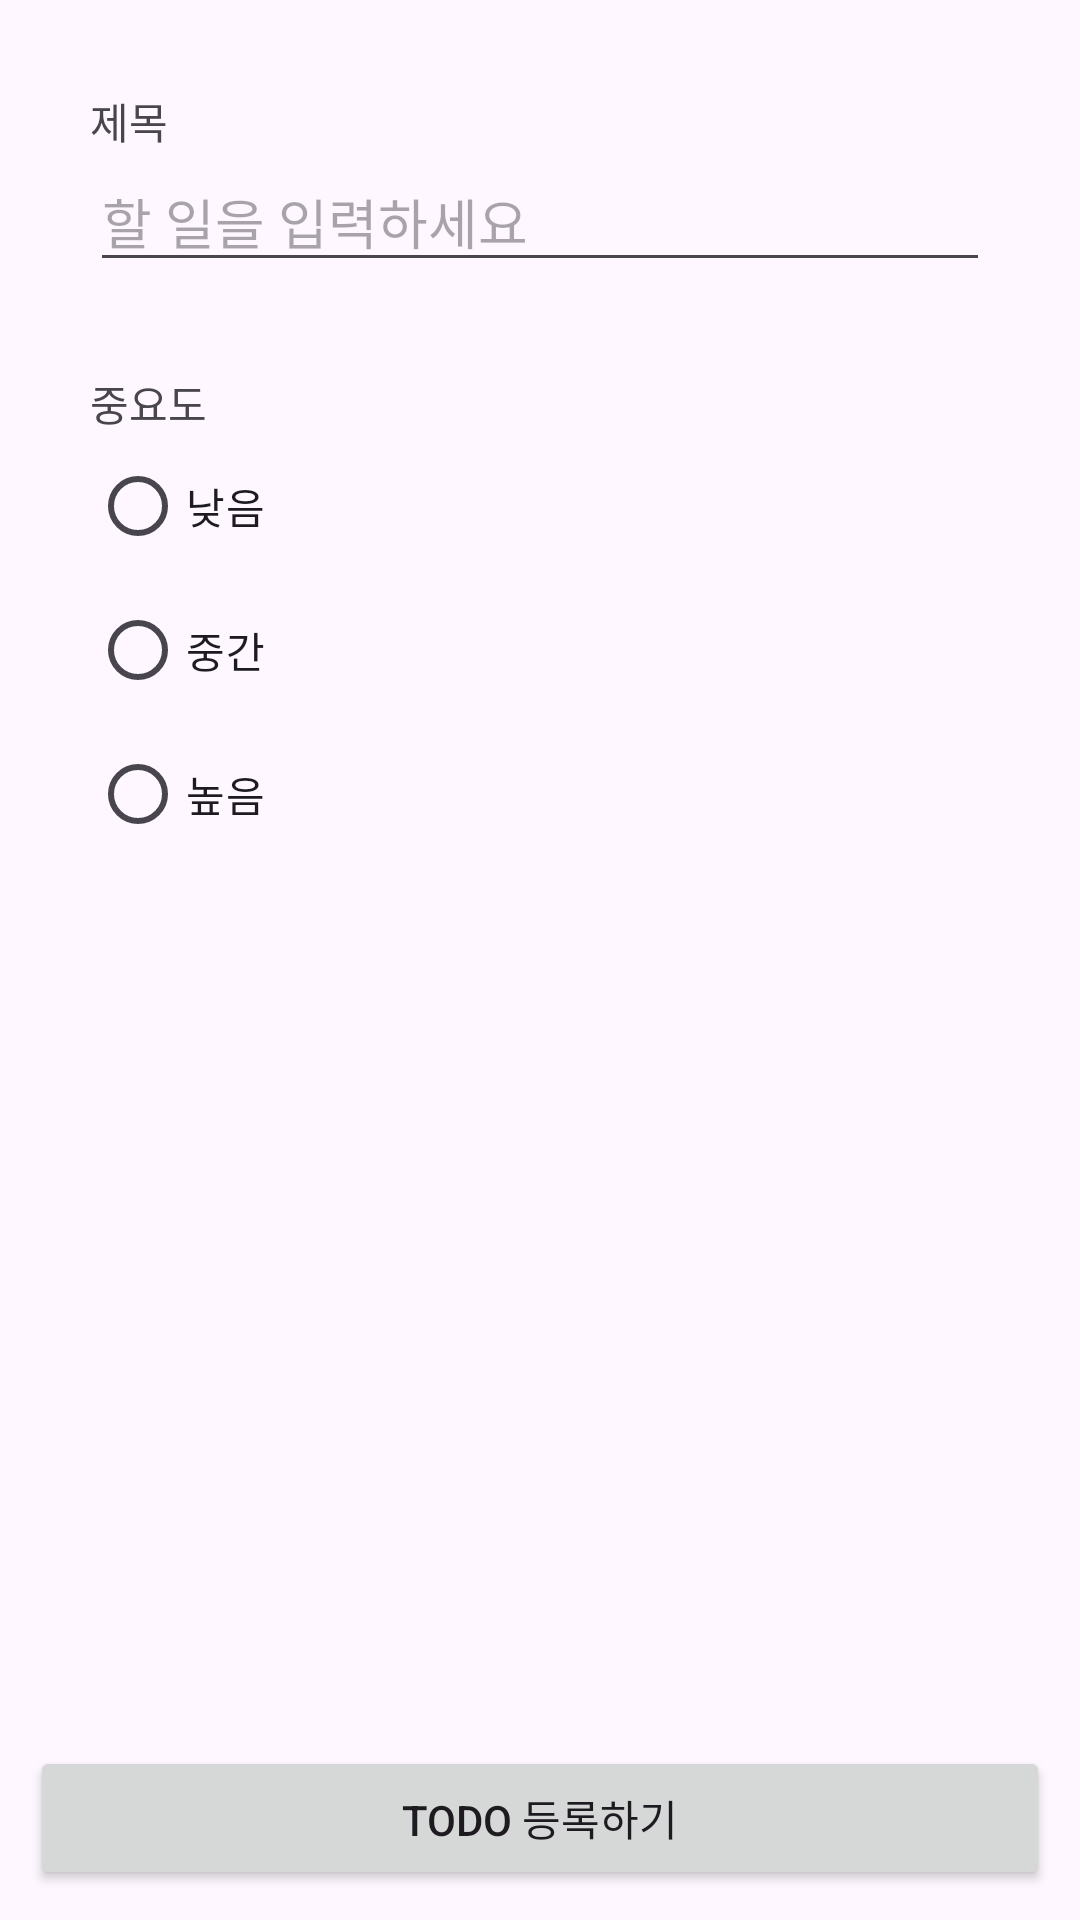

Here is an Android app screen rendered from its layout file. Give the layout XML and the strings, colors and styles it references.
<!-- AndroidManifest.xml: application theme Theme.Android_Inflearn_TodoList -->
<!-- res/layout/activity_create_todo.xml -->
<?xml version="1.0" encoding="utf-8"?>
<androidx.constraintlayout.widget.ConstraintLayout xmlns:android="http://schemas.android.com/apk/res/android"
    xmlns:app="http://schemas.android.com/apk/res-auto"
    xmlns:tools="http://schemas.android.com/tools"
    android:layout_width="match_parent"
    android:layout_height="match_parent"
    tools:context=".CreateTodoActivity">

    <TextView
        android:id="@+id/tv_createTodo_title"
        android:layout_width="wrap_content"
        android:layout_height="wrap_content"
        android:text="@string/createTodo_title_tv"
        app:layout_constraintTop_toTopOf="parent"
        app:layout_constraintStart_toStartOf="parent"
        android:layout_marginStart="30dp"
        android:layout_marginTop="30dp" />

    <EditText
        android:id="@+id/et_createTodo_title"
        android:layout_width="0dp"
        android:layout_height="wrap_content"
        app:layout_constraintTop_toBottomOf="@+id/tv_createTodo_title"
        app:layout_constraintStart_toStartOf="@+id/tv_createTodo_title"
        app:layout_constraintEnd_toEndOf="parent"
        android:layout_marginEnd="30dp"
        android:hint="@string/createTodo_todo_et"/>

    <TextView
        android:id="@+id/tv_createTodo_importance"
        android:layout_width="wrap_content"
        android:layout_height="wrap_content"
        android:text="@string/createTodo_importance_tv"
        app:layout_constraintTop_toBottomOf="@+id/et_createTodo_title"
        app:layout_constraintStart_toStartOf="parent"
        android:layout_marginStart="30dp"
        android:layout_marginTop="30dp" />

    <RadioGroup
        android:id="@+id/radiogroup_createTodo_importance"
        android:layout_width="wrap_content"
        android:layout_height="wrap_content"
        app:layout_constraintTop_toBottomOf="@+id/tv_createTodo_importance"
        app:layout_constraintLeft_toLeftOf="@+id/tv_createTodo_importance">

        <RadioButton
            android:id="@+id/importance_low"
            android:layout_width="wrap_content"
            android:layout_height="wrap_content"
            android:text="@string/createTodo_low_radioButton"/>

        <RadioButton
            android:id="@+id/importance_middle"
            android:layout_width="wrap_content"
            android:layout_height="wrap_content"
            android:text="@string/createTodo_middle_radioButton"/>

        <RadioButton
            android:id="@+id/importance_high"
            android:layout_width="wrap_content"
            android:layout_height="wrap_content"
            android:text="@string/createTodo_high_radioButton"/>

    </RadioGroup>

    <Button
        android:id="@+id/btn_createTodo_addtodo"
        android:layout_width="match_parent"
        android:layout_height="wrap_content"
        app:layout_constraintBottom_toBottomOf="parent"
        android:layout_marginBottom="10dp"
        android:layout_marginHorizontal="10dp"
        android:text="@string/main_addtodo_btn"
        />



</androidx.constraintlayout.widget.ConstraintLayout>
<!-- resources referenced by this layout -->
<resources>
  <string name="createTodo_high_radioButton">높음</string>
  <string name="createTodo_importance_tv">중요도</string>
  <string name="createTodo_low_radioButton">낮음</string>
  <string name="createTodo_middle_radioButton">중간</string>
  <string name="createTodo_title_tv">제목</string>
  <string name="createTodo_todo_et">할 일을 입력하세요</string>
  <string name="main_addtodo_btn">Todo 등록하기</string>
  <style name="Theme.Android_Inflearn_TodoList" parent="Base.Theme.Android_Inflearn_TodoList" />
  <style name="Base.Theme.Android_Inflearn_TodoList" parent="Theme.Material3.DayNight.NoActionBar">
          
          
      </style>
</resources>
